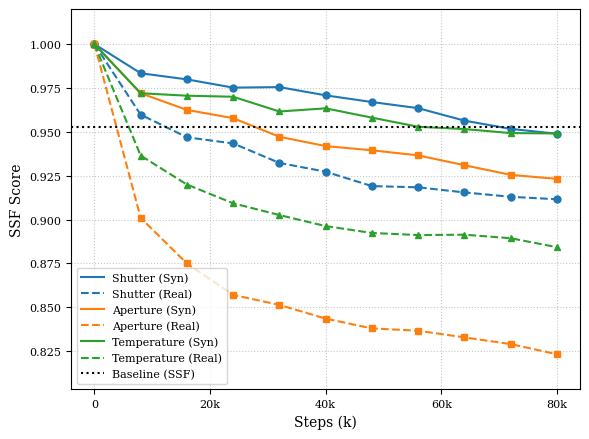

The matplotlib source for this figure:
import matplotlib.pyplot as plt
import numpy as np
import matplotlib.lines as mlines # Need this for the handle check

# --- 1. Style Setup (for CVPR / Bar Plot Match) ---

# Set font to serif to match LaTeX paper.
# We just request 'serif' and let Matplotlib find the best available
# one on the system, like DejaVu Serif. This avoids font warnings.
plt.rcParams.update({
    "font.family": "serif",
    "font.size": 10,  # Base font size
    "axes.labelsize": 10,
    "xtick.labelsize": 8,
    "ytick.labelsize": 8,
    "legend.fontsize": 8
})

# --- 2. Data Definition ---

# Constants from your data
BASELINE = 0.9530
STEPS_PER_EPOCH = 80
EPOCHS = [100, 200, 300, 400, 500, 600, 700, 800, 900, 1000]

# Raw data
shutter_syn_raw = [0.9834, 0.9799, 0.9752, 0.9755, 0.9708, 0.9670, 0.9635, 0.9564, 0.9517, 0.9489]
shutter_real_raw = [0.9598, 0.9469, 0.9434, 0.9323, 0.9273, 0.9191, 0.9184, 0.9155, 0.9130, 0.9116]
bokeh_syn_raw = [0.9720, 0.9625, 0.9578, 0.9472, 0.9419, 0.9395, 0.9366, 0.9310, 0.9255, 0.9232]
bokeh_real_raw = [0.9010, 0.8750, 0.8571, 0.8514, 0.8436, 0.8380, 0.8367, 0.8329, 0.8291, 0.8233]
temp_syn_raw = [0.9720, 0.9706, 0.9700, 0.9616, 0.9634, 0.9581, 0.9529, 0.9516, 0.9493, 0.9491]
temp_real_raw = [0.9365, 0.9200, 0.9093, 0.9026, 0.8963, 0.8924, 0.8912, 0.8914, 0.8894, 0.8843]

# --- 3. Prepare Data for Plotting ---

# Calculate x-axis in "k steps" (e.g., 80k)
# We divide by 1000 to make the x-axis labels cleaner (e.g., "80" instead of "80000")
steps_k = [e * STEPS_PER_EPOCH / 1000 for e in EPOCHS]

# Prepend the Step 0 (with SSF = 1.0) to all data
plot_steps = [0] + steps_k
shutter_syn = [1.0] + shutter_syn_raw
shutter_real = [1.0] + shutter_real_raw
bokeh_syn = [1.0] + bokeh_syn_raw
bokeh_real = [1.0] + bokeh_real_raw
temp_syn = [1.0] + temp_syn_raw
temp_real = [1.0] + temp_real_raw

# --- 4. Create the Plot ---

# Create a figure with a 4:3 aspect ratio
# (e.g., 6 inches wide, 4.5 inches tall)
fig, ax = plt.subplots(figsize=(6, 4.5))

# Plot the 6 data lines
# Using 'tab:blue', 'tab:orange', 'tab:green' for clear, distinct colors.

# Shutter (Blue, Circle marker)
ax.plot(plot_steps, shutter_syn, label='Shutter (Syn)', color='tab:blue', linestyle='solid', marker='o', markersize=5)
ax.plot(plot_steps, shutter_real, label='Shutter (Real)', color='tab:blue', linestyle='dashed', marker='o', markersize=5)

# Bokeh (Orange, Square marker)
ax.plot(plot_steps, bokeh_syn, label='Aperture (Syn)', color='tab:orange', linestyle='solid', marker='s', markersize=5)
ax.plot(plot_steps, bokeh_real, label='Aperture (Real)', color='tab:orange', linestyle='dashed', marker='s', markersize=5)

# Temperature (Green, Triangle marker)
ax.plot(plot_steps, temp_syn, label='Temperature (Syn)', color='tab:green', linestyle='solid', marker='^', markersize=5)
ax.plot(plot_steps, temp_real, label='Temperature (Real)', color='tab:green', linestyle='dashed', marker='^', markersize=5)

# Plot the baseline
ax.axhline(y=BASELINE, color='black', linestyle='dotted', label='Baseline (SSF)')

# --- 5. Final Styling & Saving ---

# Set labels (no title as requested)
ax.set_xlabel('Steps (k)')
ax.set_ylabel('SSF Score')

# Set x-axis ticks to be explicit and clean
ax.set_xticks([0, 20, 40, 60, 80])
ax.set_xticklabels(['0', '20k', '40k', '60k', '80k'])

# Set y-axis limits to give a good view of the data
# Find min and add some padding
data_min = min(bokeh_real_raw + temp_real_raw) # Find the absolute min
ax.set_ylim(bottom=data_min - 0.02, top=1.02) # Start just below min, end just above 1.0

# Add a legend
# ax.legend(loc='lower left') # Old call

# --- New Legend Logic (Markers on plot, not in legend) ---
# Get handles and labels
handles, labels = ax.get_legend_handles_labels()

# Create new handles for the legend, copying properties but removing markers
new_handles = []
for h in handles:
    # Check if it's a Line2D object (which our plots are)
    if isinstance(h, mlines.Line2D):
        # Create a new Line2D object for the legend
        # Copy color, linestyle, linewidth
        # Set marker to 'None' (empty string) to hide it
        new_handle = mlines.Line2D([], [],
                                color=h.get_color(),
                                linestyle=h.get_linestyle(),
                                linewidth=h.get_linewidth(),
                                marker='None') # This is the key change
        new_handles.append(new_handle)
    else:
        # For other handle types (like the baseline's axhline), just pass them through
        new_handles.append(h)

# Add the new legend
ax.legend(handles=new_handles, labels=labels, loc='lower left')
# --- End New Legend Logic ---


# Add a light grid for readability
ax.grid(True, linestyle=':', alpha=0.7)

# Use tight_layout to ensure labels don't get cut off when saving
plt.tight_layout()

# Save the figure as a PDF (vector format, best for LaTeX)
plt.savefig("ssf_score_vs_steps.pdf", bbox_inches='tight')

# Also save as a high-DPI PNG for quick viewing
plt.savefig("ssf_score_vs_steps.png", dpi=300, bbox_inches='tight')

# Show the plot
print("Plot saved as 'ssf_score_vs_steps.pdf' and 'ssf_score_vs_steps.png'")
plt.show()
